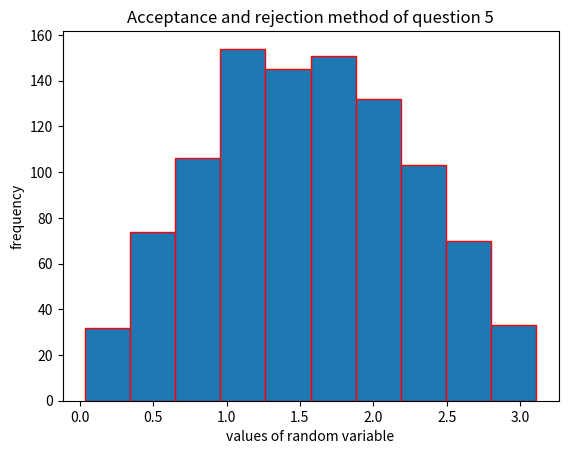

Write the Python code that produced this figure.
import numpy as np
import matplotlib.pyplot as plt
import math

#### Acceptance and rejection method
#### U ~U(0,1)        
N = 10**4

x = np.zeros(N+1)
y = np.zeros(N+1)
z = np.zeros(N+1)
u = np.zeros(N)

x[0] = 100
y[0] = 200
z[0]=  500

m1 = 30269
m2 = 30307
m3 = 30323

for i in range(0,N):
    x[i+1] = (171*x[i])%m1
    y[i+1] = (172*y[i])%m2
    z[i+1] = (170*z[i])%m3
    u[i] = (x[i+1]/m1+y[i+1]/m2+z[i+1]/m3)%1
 
#### V ~v(0,1)
x = np.zeros(N+1)
v = np.zeros(N)
x[0] = 100
m1 = 30269

for i in range(0,N):
   x[i+1] = (171*x[i])%m1
   v[i] = x[i]/m1

#### f(x) = sin(x)/2 0<=x<=pi
#### g(x) = x 0<=x<=pi
#### c = 1
#### cg(x)>=f(x) for all x in [0,pi]

#### cumulative function of g is G(x) = (x**2)/2
y = []
i = 0

while len(y)<1000:
   r = (2*u[i]*(math.pi**2)/2)**0.5
   if (v[i]<=(math.sin(r)/2)/(1*r)):
       y.append(r)        
   i = i+1

plt.hist(y,ec='r')
plt.title('Acceptance and rejection method of question 5')
plt.xlabel("values of random variable")
plt.ylabel("frequency")
plt.show()
